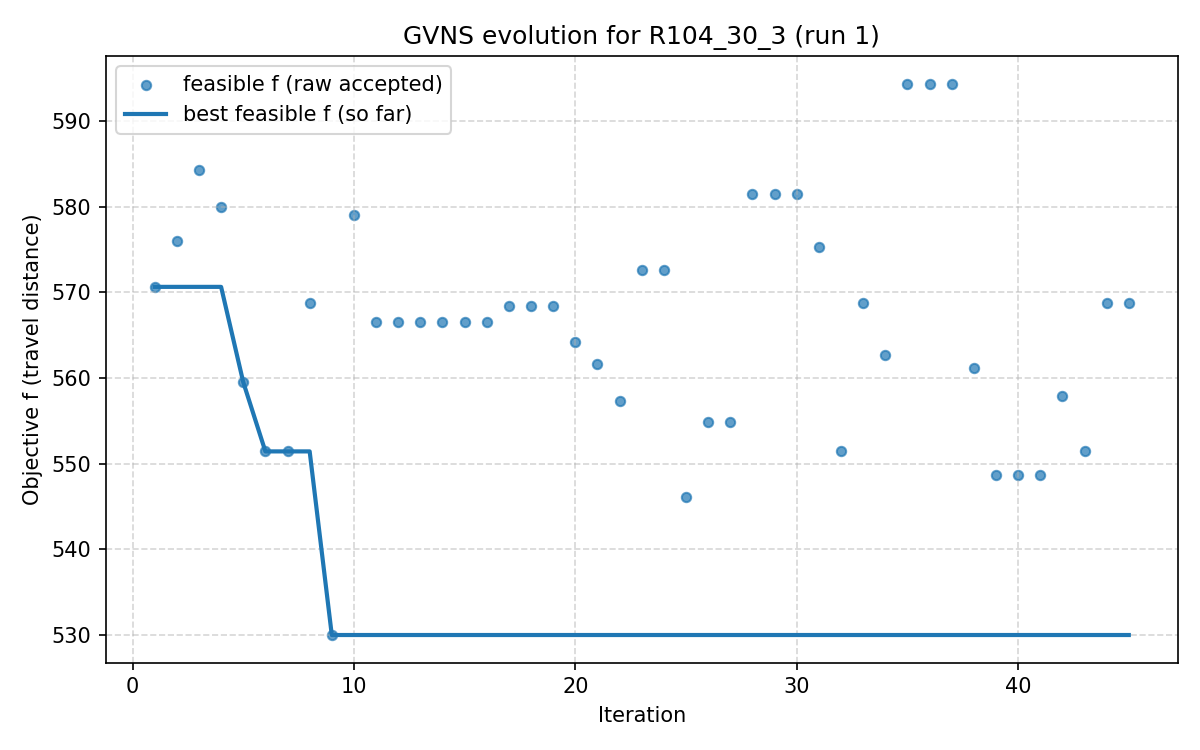

The data file committed next to this chart (first rows):
iter, F, f, PenT, PenH, PenS, elapsed
1, 570.7, 570.7, 0.0, 0.0, 0, 3.0994415283203125e-06
2, 576, 576, 0.0, 0.0, 0, 9.536
3, 584.3, 584.3, 0.0, 0.0, 0, 14.37
4, 580, 580, 0.0, 0.0, 0, 16.42
5, 559.5, 559.5, 0.0, 0.0, 0, 21.4
6, 551.4, 551.4, 0.0, 0.0, 0, 29.83
7, 551.4, 551.4, 0.0, 0.0, 0, 33.42
8, 568.8, 568.8, 0.0, 0.0, 0, 37.42
9, 530, 530, 0.0, 0.0, 0, 44.96
10, 579.1, 579.1, 0.0, 0.0, 0, 50.89
11, 566.6, 566.6, 0.0, 0.0, 0, 59.08
12, 566.6, 566.6, 0.0, 0.0, 0, 69.47
13, 566.6, 566.6, 0.0, 0.0, 0, 70.97
14, 566.6, 566.6, 0.0, 0.0, 0, 72.64
15, 566.6, 566.6, 0.0, 0.0, 0, 74.69
16, 566.6, 566.6, 0.0, 0.0, 0, 77.36
17, 568.4, 568.4, 0.0, 0.0, 0, 83.11
18, 568.4, 568.4, 0.0, 0.0, 0, 86.99
19, 568.4, 568.4, 0.0, 0.0, 0, 89.7
20, 564.2, 564.2, 0.0, 0.0, 0, 92.4
21, 561.7, 561.7, 0.0, 0.0, 0, 97.32
22, 557.3, 557.3, 0.0, 0.0, 0, 100.7
23, 572.6, 572.6, 0.0, 0.0, 0, 109.1
24, 572.6, 572.6, 0.0, 0.0, 0, 114.8
25, 546.1, 546.1, 0.0, 0.0, 0, 117.8
26, 554.9, 554.9, 0.0, 0.0, 0, 119.9
27, 554.9, 554.9, 0.0, 0.0, 0, 125.8
28, 581.5, 581.5, 0.0, 0.0, 0, 128.4
29, 581.5, 581.5, 0.0, 0.0, 0, 132.8
30, 581.5, 581.5, 0.0, 0.0, 0, 137.5
31, 575.3, 575.3, 0.0, 0.0, 0, 141.8
32, 551.4, 551.4, 0.0, 0.0, 0, 146.6
33, 568.8, 568.8, 0.0, 0.0, 0, 154.5
34, 562.7, 562.7, 0.0, 0.0, 0, 157.4
35, 594.4, 594.4, 0.0, 0.0, 0, 163
36, 594.4, 594.4, 0.0, 0.0, 0, 167.4
37, 594.4, 594.4, 0.0, 0.0, 0, 168.5
38, 561.2, 561.2, 0.0, 0.0, 0, 169.8
39, 548.6, 548.6, 0.0, 0.0, 0, 173.9
40, 548.6, 548.6, 0.0, 0.0, 0, 179.9
41, 548.6, 548.6, 0.0, 0.0, 0, 182.4
42, 557.9, 557.9, 0.0, 0.0, 0, 185.3
43, 551.4, 551.4, 0.0, 0.0, 0, 190.8
44, 568.8, 568.8, 0.0, 0.0, 0, 194.1
45, 568.8, 568.8, 0.0, 0.0, 0, 199
